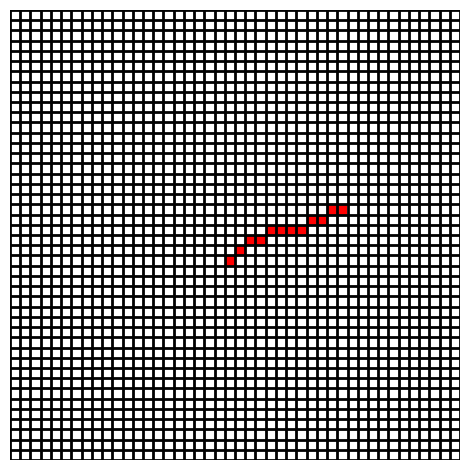

The script that saved this image:
#############################################
# [redacted]
# [redacted]
# @copyright = None 
#############################################

poly_locs = [[0,0], [0,5], [5,5]]

poly_points = []

for i in range(len(poly_locs)): 
    x1 = -1; x2 = 10
    y1 = -3; y2 = 3

    dx = (x2-x1)
    dy = (y2-y1)

    step = abs(dx) if abs(dx) > abs(dy) else abs(dy)

    xpp = round(dx/step, 3); ypp = round(dy/step, 3)

    x,y = x1,y1

    points = [[x,y]]

    print('######### INFO #########')
    print('x1 = ', x1, ' ', 'y1 = ', y1)
    print('dx = ', dx, ' ', 'dy = ', dy, ' ', 'm = ', round(dy/dx, 3))
    print('step = ', step)
    print('xpp = ', xpp, ' ', 'ypp = ', ypp)

    while int(x) != x2:
        x += xpp
        y += ypp

        points.append([int(x),int(y)])

    print(points)

    poly_points += points

import matplotlib.pyplot as plt
from matplotlib import colors
import numpy as np

N = 4*step
# make an empty data set
data = np.ones((N, N)) * np.nan
# fill in some fake data
for point in poly_points:
    data[N-1 - (N//2 + point[1]), (point[0] + N//2)] = 1

# make a figure + axes
fig, ax = plt.subplots(1, 1, tight_layout=True)
# make color map
my_cmap = colors.ListedColormap(['r', 'g', 'b'])
# set the 'bad' values (nan) to be white and transparent
my_cmap.set_bad(color='w', alpha=0)
# draw the grid
for x in range(N + 1):
    ax.axhline(x, lw=2, color='k', zorder=5)
    ax.axvline(x, lw=2, color='k', zorder=5)
# draw the boxes
ax.imshow(data, interpolation='none', cmap=my_cmap, extent=[0, N, 0, N], zorder=0)
# turn off the axis labels
ax.axis('off')

plt.show()